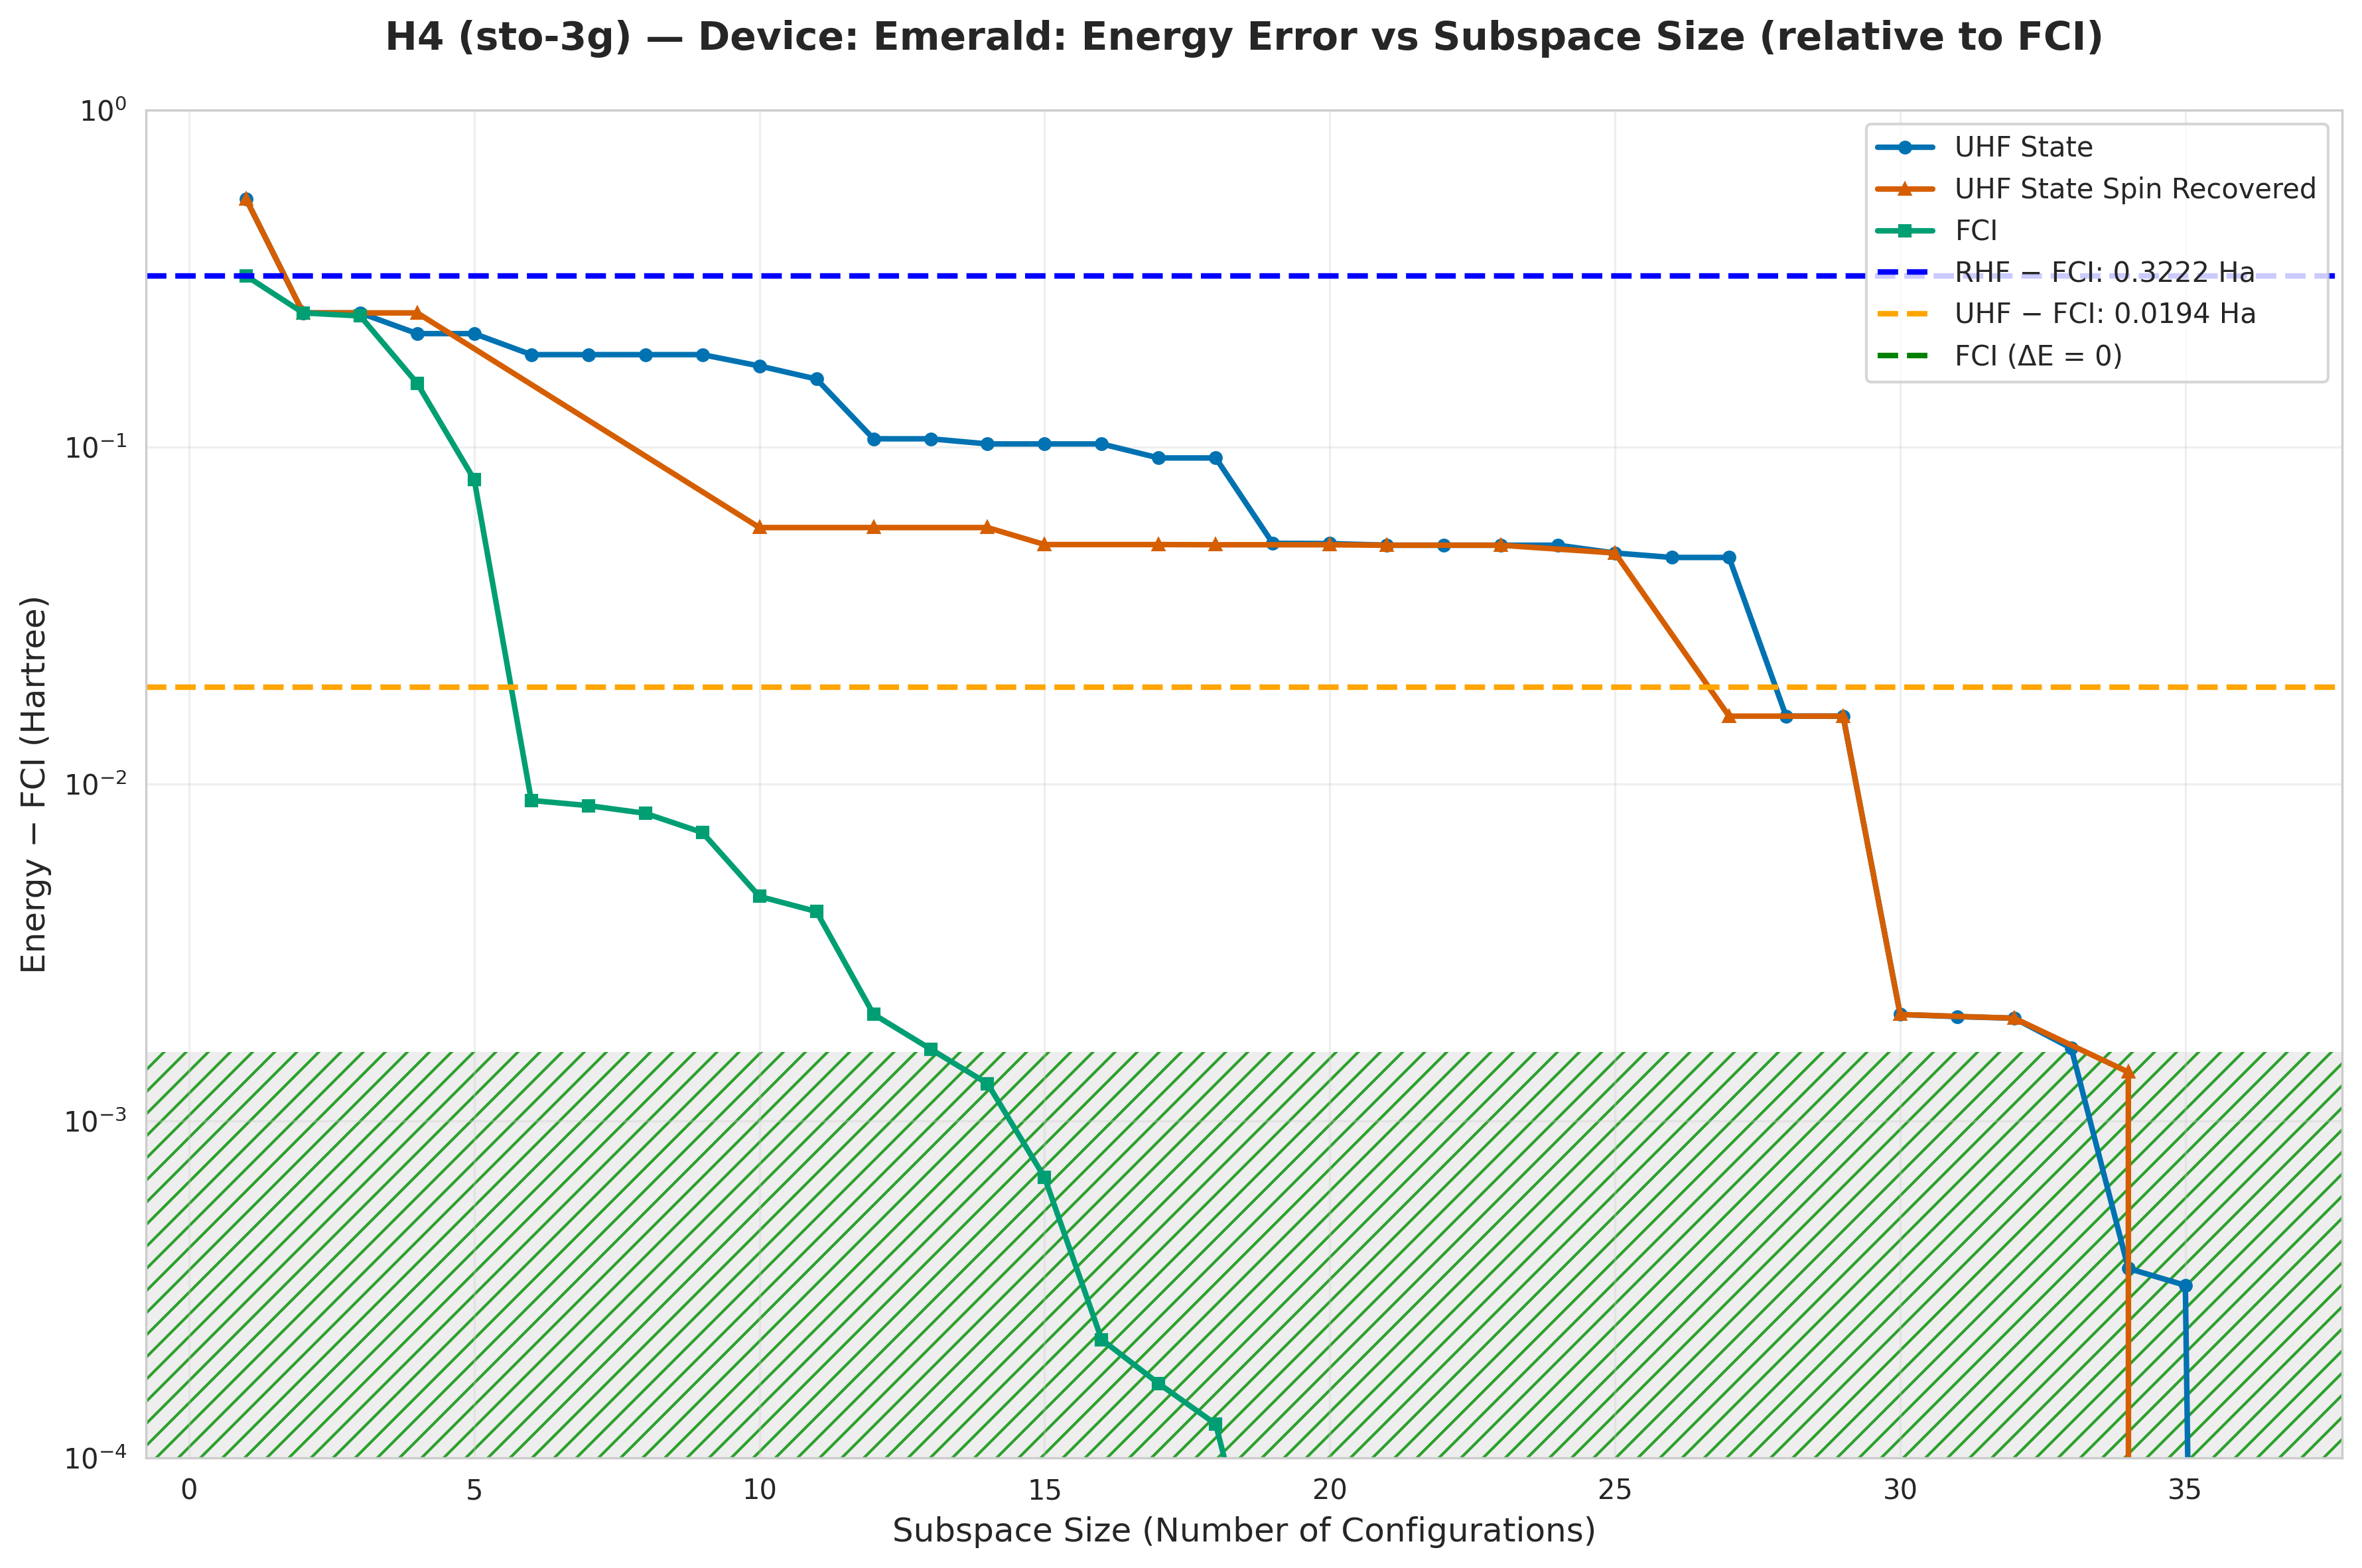

Values plotted in this chart, from the file beside it:
subspace_size, qsci_energy, qsci_S2, spin_symm_energy, spin_symm_S2, fci_subspace_energy, mean_sample_number
1, -1.353, 0.0, -1.353, 0.0, -1.576, 12.27
2, -1.648, 0.0, -1.648, 0.0, -1.648, 13.15
3, -1.648, 7.431628817129492e-31, -1.648, 7.431628817129492e-31, -1.653, 13.7
4, -1.681, 0.1371, -1.648, 9.723461371658034e-61, -1.743, 13.7
5, -1.681, 0.1371, -1.662, 0.08134, -1.818, 15.49
6, -1.71, 0.2301, -1.712, 0.5385, -1.889, 15.49
7, -1.71, 0.2301, -1.738, 0.1303, -1.889, 15.49
8, -1.71, 0.2301, -1.79, 0.5839, -1.89, 15.49
9, -1.71, 0.2301, -1.792, 1.044, -1.891, 15.49
10, -1.724, 2, -1.84, 6.0, -1.893, 15.49
11, -1.739, 0.2417, -1.84, 6.0, -1.894, 22.02
12, -1.792, 0.9313, -1.84, 6.0, -1.896, 22.02
13, -1.792, 0.9313, -1.84, 6.0, -1.896, 23.56
14, -1.796, 0.9158, -1.84, 6, -1.896, 23.56
15, -1.796, 0.9158, -1.846, 2.2222211700075903e-27, -1.897, 26.7
16, -1.796, 0.9158, -1.846, -1.696706841661071e-18, -1.898, 30.64
17, -1.805, 0.3708, -1.846, -1.3479654067351482e-17, -1.898, 30.64
18, -1.805, 0.3708, -1.846, 2.7815235518092876e-27, -1.898, 30.87
19, -1.846, 0.4692, -1.846, -1.5451605701092627e-18, -1.898, 38.28
20, -1.846, 0.5103, -1.846, -8.482666395751326e-18, -1.898, 38.28
21, -1.847, -1.1697839956141076e-17, -1.847, 5.840539767951056e-19, -1.898, 50.57
22, -1.847, -1.3535832512999028e-17, -1.847, -5.51397766754305e-18, -1.898, 56.04
23, -1.847, -3.6759851134611005e-18, -1.847, -4.929923695085102e-18, -1.898, 56.04
24, -1.847, -1.0443901367355007e-17, -1.847, -3.0919311414883016e-18, -1.898, 56.04
25, -1.849, 2.0, -1.849, 2, -1.898, 56.04
26, -1.851, 1.994, -1.851, 1.994, -1.898, 65.82
27, -1.851, 1.994, -1.882, 2, -1.898, 65.82
28, -1.882, 2, -1.882, 2, -1.898, 84.05
29, -1.882, 2.0, -1.882, 2, -1.898, 84.05
30, -1.896, 1.416562773273613e-17, -1.896, -5.5607763852051325e-18, -1.898, 128.2
31, -1.896, 0.0001101, -1.896, 0.0001101, -1.898, 135.2
32, -1.896, -1.415917689144476e-17, -1.896, 8.390975122267668e-18, -1.898, 135.2
33, -1.896, 0.001307, -1.896, 0.001307, -1.898, 414.7
34, -1.897, 0.01598, -1.896, -8.970796909401736e-18, -1.898, 414.7
35, -1.897, 0.0119, -1.897, 0.0119, -1.898, 777.5
36, -1.898, -1.0052852759197497e-17, -1.898, -1.416660315958535e-17, -1.898, 777.5
